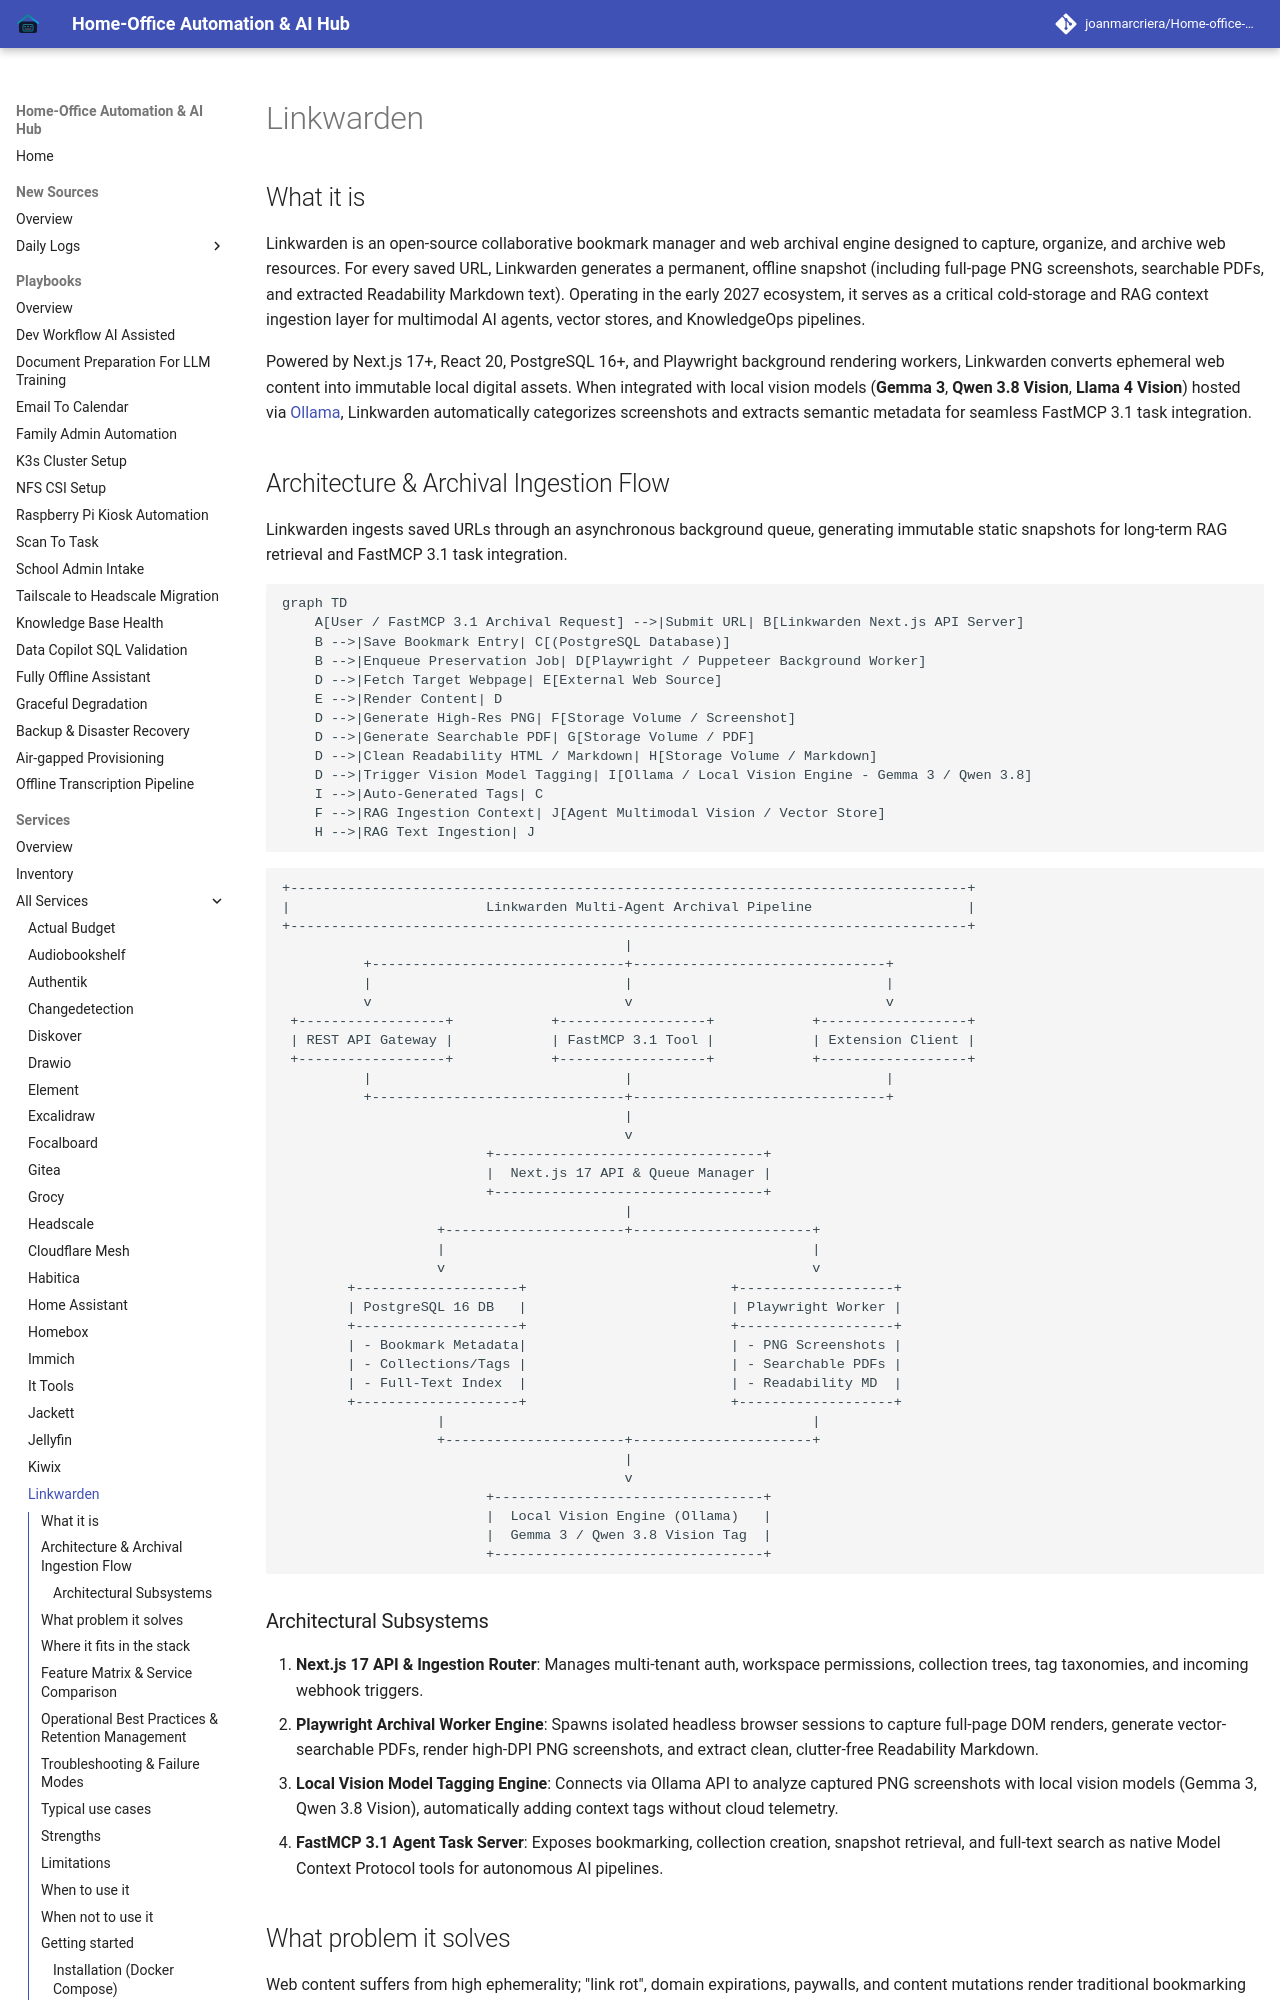

repository: joanmarcriera/Home-office-automations · page: services/linkwarden/index.html · generator: mkdocs

# Linkwarden

## What it is
Linkwarden is an open-source collaborative bookmark manager and web archival engine designed to capture, organize, and archive web resources. For every saved URL, Linkwarden generates a permanent, offline snapshot (including full-page PNG screenshots, searchable PDFs, and extracted Readability Markdown text). Operating in the early 2027 ecosystem, it serves as a critical cold-storage and RAG context ingestion layer for multimodal AI agents, vector stores, and KnowledgeOps pipelines.

Powered by Next.js 17+, React 20, PostgreSQL 16+, and Playwright background rendering workers, Linkwarden converts ephemeral web content into immutable local digital assets. When integrated with local vision models (**Gemma 3**, **Qwen 3.8 Vision**, **Llama 4 Vision**) hosted via [Ollama](ollama.md), Linkwarden automatically categorizes screenshots and extracts semantic metadata for seamless FastMCP 3.1 task integration.
